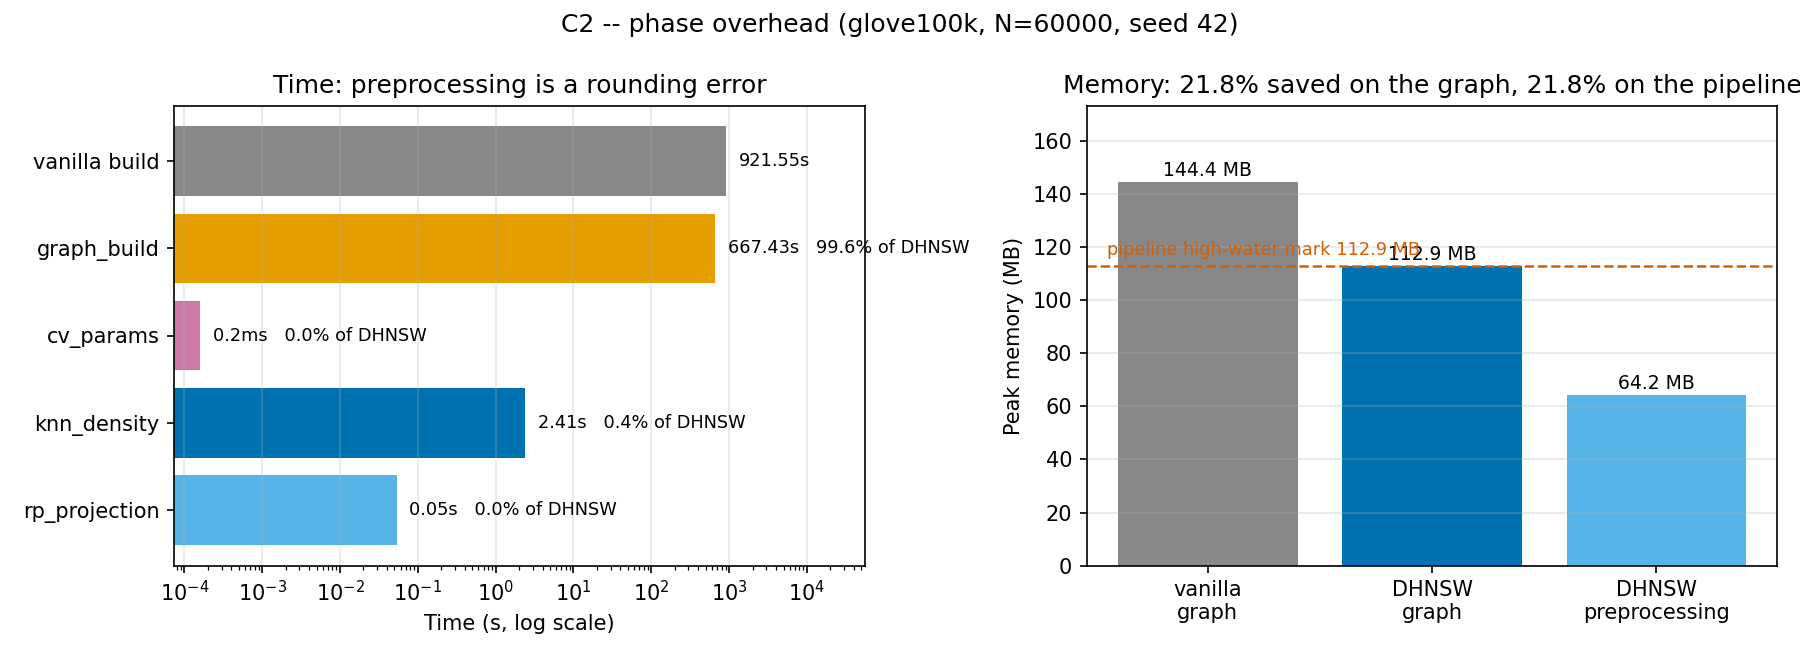

The file beside this chart, header and first rows:
phase, dataset, variant, seed, git_sha, timestamp, host, N, Dim, ef_ref, rp_projection, knn_density, cv_params, graph_build, total, Memory_MB, Memory_MB_preproc, Recall_pct, CV, Avg_Degree
2, glove100k, dhnsw, 42, 9fe3928, 2026-09-05T19:03:11, hallasan, 60000, 300, 109, 0.05372, 2.407, 0.00016, 667.4, 669.9, 112.9, 64.16, 98.8, 0.172, 21.28
2, glove100k, vanilla, 42, 9fe3928, 2026-09-05T19:18:33, hallasan, 60000, 300, 109, 0.0, 0.0, 0.0, 921.6, 921.6, 144.4, 0.0, 99.39, , 31.02
